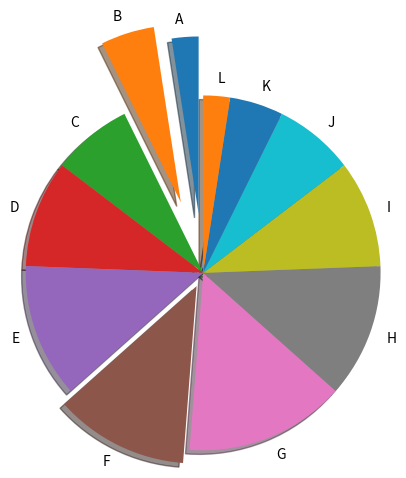

Here is the Python script that generated this plot:
import matplotlib.pyplot as plt
import numpy as np
arr1=np.array([1,2,3,4,5,5,6,5,4,3,2,1])
data=["A","B","C","D","E","F","G","H","I","J","K","L"]
plt.pie(arr1,explode=[0.4,0.5,0,0,0,0.1,0,0,0,0,0,0],labels=data,radius=1.2,shadow=True,startangle=90)
# plt.pie(arr1,labels=data)
plt.show()